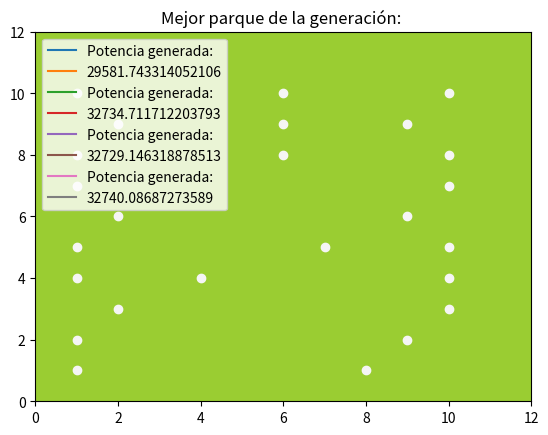

Reproduce this figure in Python.
from math import log, sqrt
import numpy as np
import random
import copy
import matplotlib.pyplot as plt

anchoCromosoma = 10
largoCromosoma = 10
aerogenMax = 25
cantCromosomas = 50
prob_cross = 0.75
prob_mut = 0.05
parque = []
arr_potencias = []
arr_fitness = []
poblacion = []
pot_total_poblacion = 0
tam_celda = 100
velm = 7.5
k = 1/2 * log(100/0.694)
diam_rotor = 83
rango_estela = 18 * diam_rotor
mejor_generacion_parque_potencia = [0, 0, 0]

##DIRECCION DEL VIENTO
# => [0,0,0,0,0,0,0,0,0,0]
# => [0,0,0,0,0,0,0,0,0,0]
# => [0,0,0,0,0,0,0,0,0,0]
# => [0,0,0,0,0,0,0,0,0,0]
# => [0,0,0,0,0,0,0,0,0,0]
# => [0,0,0,0,0,0,0,0,0,0]
# => [0,0,0,0,0,0,0,0,0,0]
# => [0,0,0,0,0,0,0,0,0,0]
# => [0,0,0,0,0,0,0,0,0,0]
# => [0,0,0,0,0,0,0,0,0,0]

#Velocidad minima para el funcionamiento de un aerogenerador 3 m/s

def crearParque():
    parque = np.zeros((anchoCromosoma, largoCromosoma), dtype=int)
    for x in range(aerogenMax):
        n = random.randint(0,1)
        if n == 1:
            i = random.randint(0,largoCromosoma-1)
            j = random.randint(0,anchoCromosoma-1)
            parque[i,j] = 1
    return parque

def crearPoblacionInicial(cantCromosomas):
    poblacion = []
    while len(poblacion) < cantCromosomas:
        poblacion.append(crearParque())
    return poblacion

def calcularPotencia(parque, velm):
    Ptot = 0
    columna_anterior = 0
    for fila in range(10):
        primer_gen = False
        dist = 0
        for columna in range(10):
            if parque[fila, columna] == 1:
                if primer_gen == False:
                    vel = velm
                    primer_gen = True
                    pot_gen = 5411 * 0.5 * 1.15 * (vel ** 3)
                else:
                    dist = (columna - columna_anterior) * tam_celda
                    if dist <= rango_estela:
                        vel = vel * (1-(1-sqrt(1-0.889))/(k * dist/41.5)**2)
                        if vel >= 3:
                            pot_gen = 5411 * 0.5 * 1.15 * (vel ** 3)
                        else:
                            pot_gen = 0
                    else:
                        pot_gen = 5411 * 0.5 * 1.15 * (vel ** 3)
                Ptot += pot_gen
                columna_anterior = columna
    return Ptot/1000

def fitness(arr_potencias):
    pot_total_poblacion = sum(arr_potencias)
    arr_fitness = []
    for pot in arr_potencias:
        arr_fitness.append(round(pot/pot_total_poblacion, 10))
    return arr_fitness

def calcPotenciaFila(fila):
    Ptot = 0
    columna_anterior = 0
    primer_gen = False
    dist = 0
    for columna in range(10):
        if fila[columna] == 1:
            if primer_gen == False:
                vel = velm
                primer_gen = True
                pot_gen = 5411 * 0.5 * 1.15 * (vel ** 3)
            else:
                dist = (columna - columna_anterior) * tam_celda
                if dist < 1494:
                    vel = vel * (1-(1-sqrt(1-0.889))/(k * dist/41.5)**2)
                    if vel >= 3:
                        pot_gen = 5411 * 0.5 * 1.15 * (vel ** 3)
                    else:
                        pot_gen = 0
                else:
                    pot_gen = 5411 * 0.5 * 1.15 * (vel ** 3)
            Ptot += pot_gen
            columna_anterior = columna
    return Ptot

def crossover(prob_cross):
    p1, p2 = [copy.deepcopy(torneo(poblacion, arr_fitness)), copy.deepcopy(torneo(poblacion, arr_fitness))]
    hijo1 = np.zeros((anchoCromosoma, largoCromosoma), dtype=int)
    hijo2 = np.zeros((anchoCromosoma, largoCromosoma), dtype=int)
    if prob_cross >= random.uniform(0, 1):
        for i in range(10):
            if calcPotenciaFila(p1[i]) >= calcPotenciaFila(p2[i]):
                hijo1[i] = p1[i]
            else:
                hijo1[i] = p2[i]
            if np.sum(p1[:,i]) >= np.sum(p2[:,i]):
                hijo2[:,i] = p1[:,i]
            else:
                hijo2[:,i] = p2[:,i]
        return [hijo1, hijo2]
    else: return [p1, p2]

#Seleccion de un individuo de una poblacion por torneo
def torneo(poblacion, arr_fitness):
    #Se seleccionan de manera random dos individuos de la poblacion
    p1 = random.randint(0,49)
    p2 = random.randint(0,49)
    #Se compara cual es mas apato dependiendo de su fitness
    if arr_fitness[p1] > arr_fitness[p2]:
        ganador = poblacion[p1]
    else: ganador = poblacion[p2]
    return ganador

def FunMutacion(pares, mutacion):
    i = 0
    if mutacion >= random.uniform(0,1):
        x = random.randint(0,9)
        y = random.randint(0,9)
        if pares[0][x,y] == 0: pares[0][x,y] == 1
        else: pares[0][x,y] == 0
        if pares[1][x,y] == 0: pares[1][x,y] == 1
        else: pares[1][x,y] == 0
    return pares

def graficas(parque, potencia):
    x = 1
    y = 1
    plt.axhspan(0,12,color = 'yellowgreen',alpha=1)
    for x in range(10):
        for y in range(10):
            if (parque[x,y] == 1):
                plt.scatter(y+1,x+1, color = 'whitesmoke')
    plt.axis([0, 12, 0, 12])
    plt.title('Mejor parque de la generación: ')
    plt.plot(potencia, label= 'Potencia generada: ')
    plt.plot(potencia, label= potencia)
    plt.legend()
    plt.show()

#Ordenar los arrays de poblacion potencias y fitness
def ordenarArrays(poblacion, arr_potencias, arr_fitness):
    n = cantCromosomas
    for i in range(n):
        for j in range(n-i-1):
            if arr_fitness[j] > arr_fitness[j + 1]:
                arr_fitness[j], arr_fitness[j + 1] = arr_fitness[j + 1], arr_fitness[j]
                poblacion[j], poblacion[j + 1] = poblacion[j + 1], poblacion[j]
                arr_potencias[j], arr_potencias[j + 1] = arr_potencias[j + 1], arr_potencias[j]

def correccion(poblacion):
    lista_indices_unos = []
    for parque in poblacion:
        while np.sum(parque) > 25:
            for i in range(10):
                for j in range(10):
                    if parque[i, j] == 1:
                        lista_indices_unos.append([i, j])
            x, y = random.choice(lista_indices_unos)
            parque[x, y] = 0

def potParque(poblacion):
    arr_pot = []
    for parque in poblacion:
        arr_pot.append(calcularPotencia(parque, velm))
    return arr_pot

def crearGeneracion():      #arr_fitness, poblacion, prob_cross, prob_mut
    newPoblacion = [] + poblacion[:10]
    while len(newPoblacion) < cantCromosomas:
        pares = crossover(prob_cross)
        pares = FunMutacion(pares ,prob_mut)
        newPoblacion += pares
    return newPoblacion

#Ejecucion
#Los 3 arrays (poblacion, arr_potencias, arr_parques) tienen el mismo indice
#es decir; al parque en poblacion[0] le corresponde la potencia en arr_potencias[0]
#y la fitness en arr_fitness[0]
    
poblacion = crearPoblacionInicial(cantCromosomas) #Array con 50 matrices (parques) de 10x10
for parque in poblacion:
    arr_potencias.append(calcularPotencia(parque, velm)) #Array con 50 numeros (POTENCIA de cada parque en el array 'poblacion')
arr_fitness = fitness(arr_potencias) #Array con 50 numeros (FITNESS de cada parque en el array 'poblacion')
ordenarArrays(poblacion, arr_potencias, arr_fitness)

i = 0
cantGen = 200
while i < cantGen:
    poblacion = crearGeneracion()
    correccion(poblacion)
    arr_potencias = potParque(poblacion)
    arr_fitness = fitness(arr_potencias)
    ordenarArrays(poblacion, arr_fitness, arr_potencias)
    if arr_potencias[-1] > mejor_generacion_parque_potencia[2]:
        mejor_generacion_parque_potencia[0] = i
        mejor_generacion_parque_potencia[1] = poblacion[-1]
        mejor_generacion_parque_potencia[2] = arr_potencias[-1]
    if i == 0:
        print('generacion 1\n', arr_potencias[-1])
        print(poblacion[-1])
        graficas(poblacion[-1],arr_potencias[-1])
    elif i == 99:
        print('generacion 100\n', arr_potencias[-1])
        print(poblacion[-1])
        graficas(poblacion[-1],arr_potencias[-1])
    elif i == 199:
        print('generacion 200\n', arr_potencias[-1])
        print(poblacion[-1])
        graficas(poblacion[-1],arr_potencias[-1])
    i += 1

print('Mejor parque generacion:', mejor_generacion_parque_potencia[0])
graficas(mejor_generacion_parque_potencia[1], mejor_generacion_parque_potencia[2])
